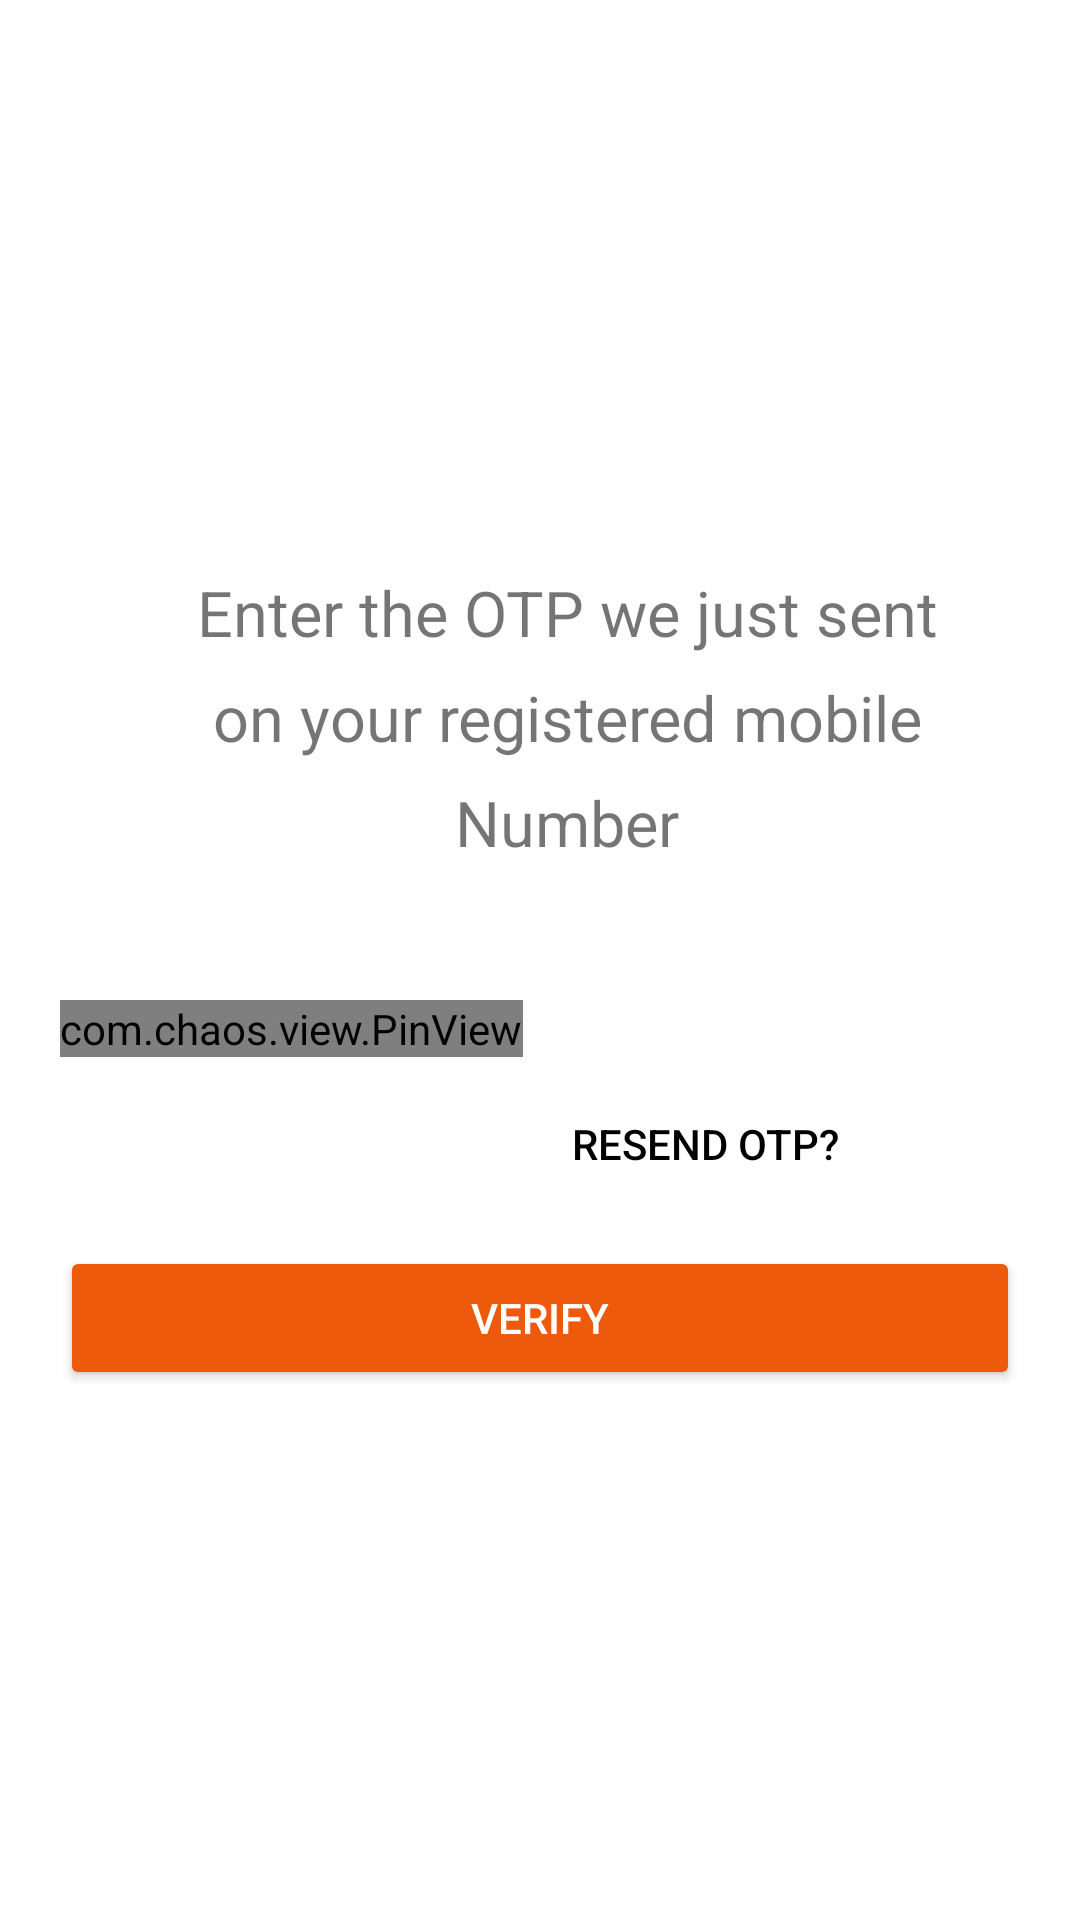

Android layout source for this screen:
<!-- AndroidManifest.xml: application theme Theme.TrustFund -->
<!-- res/layout/activity_otp.xml -->
<?xml version="1.0" encoding="utf-8"?>
<LinearLayout xmlns:android="http://schemas.android.com/apk/res/android"
    xmlns:app="http://schemas.android.com/apk/res-auto"
    xmlns:tools="http://schemas.android.com/tools"
    android:layout_width="match_parent"
    android:layout_height="match_parent"
    tools:context=".Otp"
    android:orientation="vertical"
    android:background="#FFFFFF"
    android:padding="20dp"
    >

    <ImageView
        android:id="@+id/logoImage"
        android:layout_width="wrap_content"
        android:layout_height="120dp"
        android:layout_marginBottom="50dp"
        android:src="@drawable/otp"
        android:layout_centerHorizontal="true"
        android:transitionName="logo_image" />

    <TextView
        android:id="@+id/info"
        android:layout_width="268dp"
        android:layout_height="wrap_content"
        android:layout_marginLeft="35dp"
        android:layout_marginRight="35dp"
        android:layout_marginBottom="25dp"
        android:text="Enter the OTP we just sent on your registered mobile Number"
        android:textAlignment="center"
        android:textSize="21sp"
        app:lineHeight="35dp" />

    <LinearLayout
        android:layout_width="match_parent"
        android:layout_height="wrap_content"
        android:layout_marginTop="20dp"
        android:layout_marginBottom="20dp"
        android:orientation="vertical">

        <com.google.android.material.textfield.TextInputLayout
            android:id="@+id/username"
            android:layout_width="match_parent"
            android:layout_height="wrap_content"
            android:hint="Username"
            style="@style/Widget.MaterialComponents.TextInputLayout.OutlinedBox"/>

        <com.chaos.view.PinView
            android:id="@+id/firstPinView"
            style="@style/PinWidget.PinView"
            android:layout_width="wrap_content"
            android:layout_height="wrap_content"
            android:layout_centerHorizontal="true"
            android:cursorVisible="true"

            android:inputType="number"
            android:textSize="18sp"
            app:itemCount="6"
            app:itemHeight="48dp"
            app:itemRadius="4dp"
            app:lineColor="#f56258"

            />

        <Button
            android:id="@+id/resendOtp"
            android:layout_width="200dp"
            android:layout_height="wrap_content"
            android:background="#00000000"
            android:text="Resend OTP?"
            android:layout_gravity="right"
            android:textColor="#000000"
            android:elevation="0dp"
            android:layout_margin="5dp"
            />
        <Button
            android:id="@+id/login"
            android:layout_width="match_parent"
            android:layout_height="wrap_content"
            android:text="Verify"
            android:textColor="#FFFFFF"
            android:backgroundTint="#ed5a0b"
            android:layout_marginTop="5dp"
            android:layout_marginBottom="5dp" />

    </LinearLayout>
</LinearLayout>
<!-- resources referenced by this layout -->
<resources>
  <style name="Theme.TrustFund" parent="Theme.MaterialComponents.DayNight.NoActionBar">
          
          <item name="colorPrimary">@color/purple_500</item>
          <item name="colorPrimaryVariant">@color/purple_700</item>
          <item name="colorOnPrimary">@color/white</item>
          
          <item name="colorSecondary">@color/teal_200</item>
          <item name="colorSecondaryVariant">@color/teal_700</item>
          <item name="colorOnSecondary">@color/black</item>
          
          <item name="android:statusBarColor" tools:targetApi="l">?attr/colorPrimaryVariant</item>
          
      </style>
  <!-- not gathered from this repository: default colours our renderer supplied (Android Studio template values) -->
  <color name="purple_500">#FF6200EE</color>
  <color name="purple_700">#FF3700B3</color>
  <color name="teal_200">#FF03DAC5</color>
  <color name="teal_700">#FF018786</color>
  <color name="black">#FF000000</color>
  <color name="white">#FFFFFFFF</color>
</resources>
